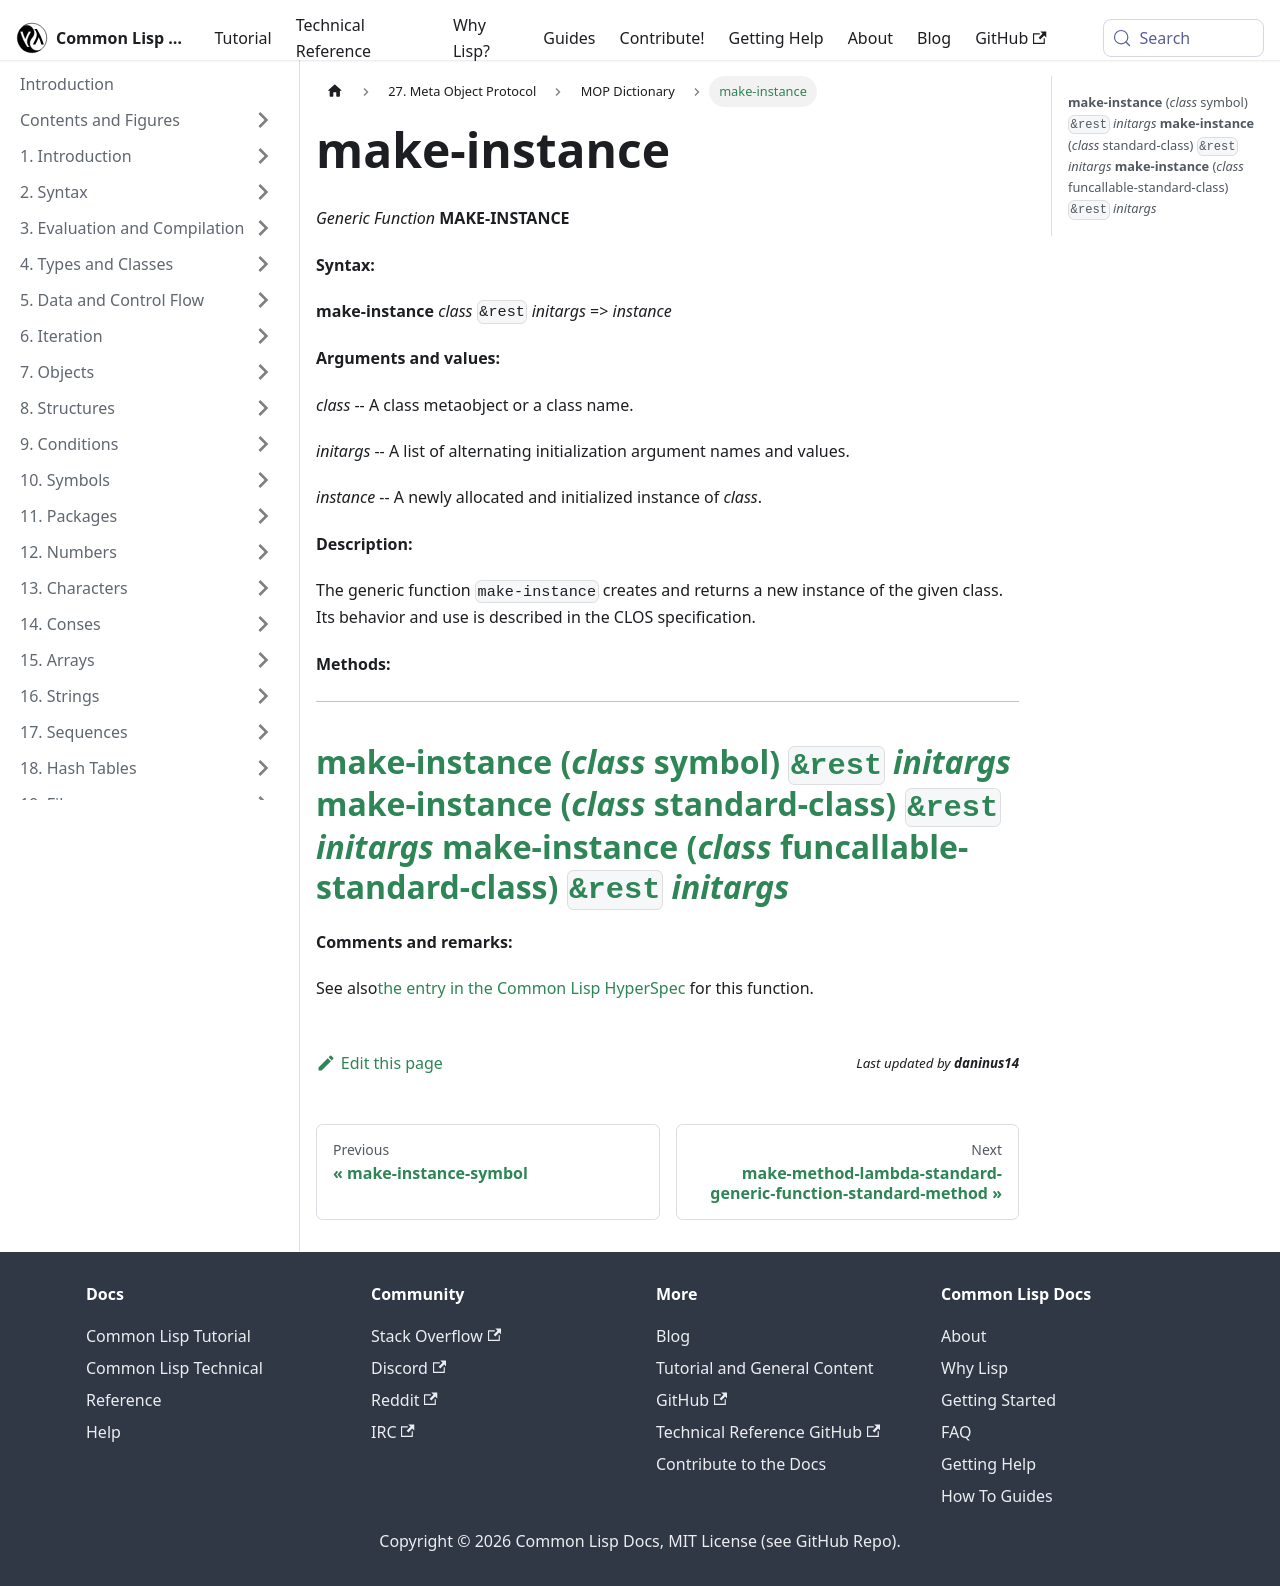

repository: lisp-docs/cl-language-reference · page: meta-object-protocol/dictionary/make-instance.html · generator: docusaurus

make-instance
=============

*Generic Function* **MAKE-INSTANCE**

**Syntax:**

**make-instance** *class* `&rest` *initargs* => *instance*

**Arguments and values:**

*class* -- A class metaobject or a class name.

*initargs* -- A list of alternating initialization argument names and values.

*instance* -- A newly allocated and initialized instance of *class*.

**Description:**

The generic function `make-instance` creates and returns a new instance of the given class. Its behavior and use is described in the CLOS specification.

**Methods:**

  --------------------------------------------------------------------------------------------------------------------------
  [**make-instance** (*class* symbol) `&rest` *initargs*](/meta-object-protocol/dictionary/make-instance-symbol)
  [**make-instance** (*class* standard-class) `&rest` *initargs*](/meta-object-protocol/dictionary/make-instance-standard-class)
  [**make-instance** (*class* funcallable-standard-class) `&rest` *initargs*](/meta-object-protocol/dictionary/make-instance-funcallable-standard-class)
  --------------------------------------------------------------------------------------------------------------------------

**Comments and remarks:**

See also[the entry in the Common Lisp HyperSpec](http://www.lispworks.com/documentation/HyperSpec/Body/f_mk_ins.htm#make-instance) for this function.
